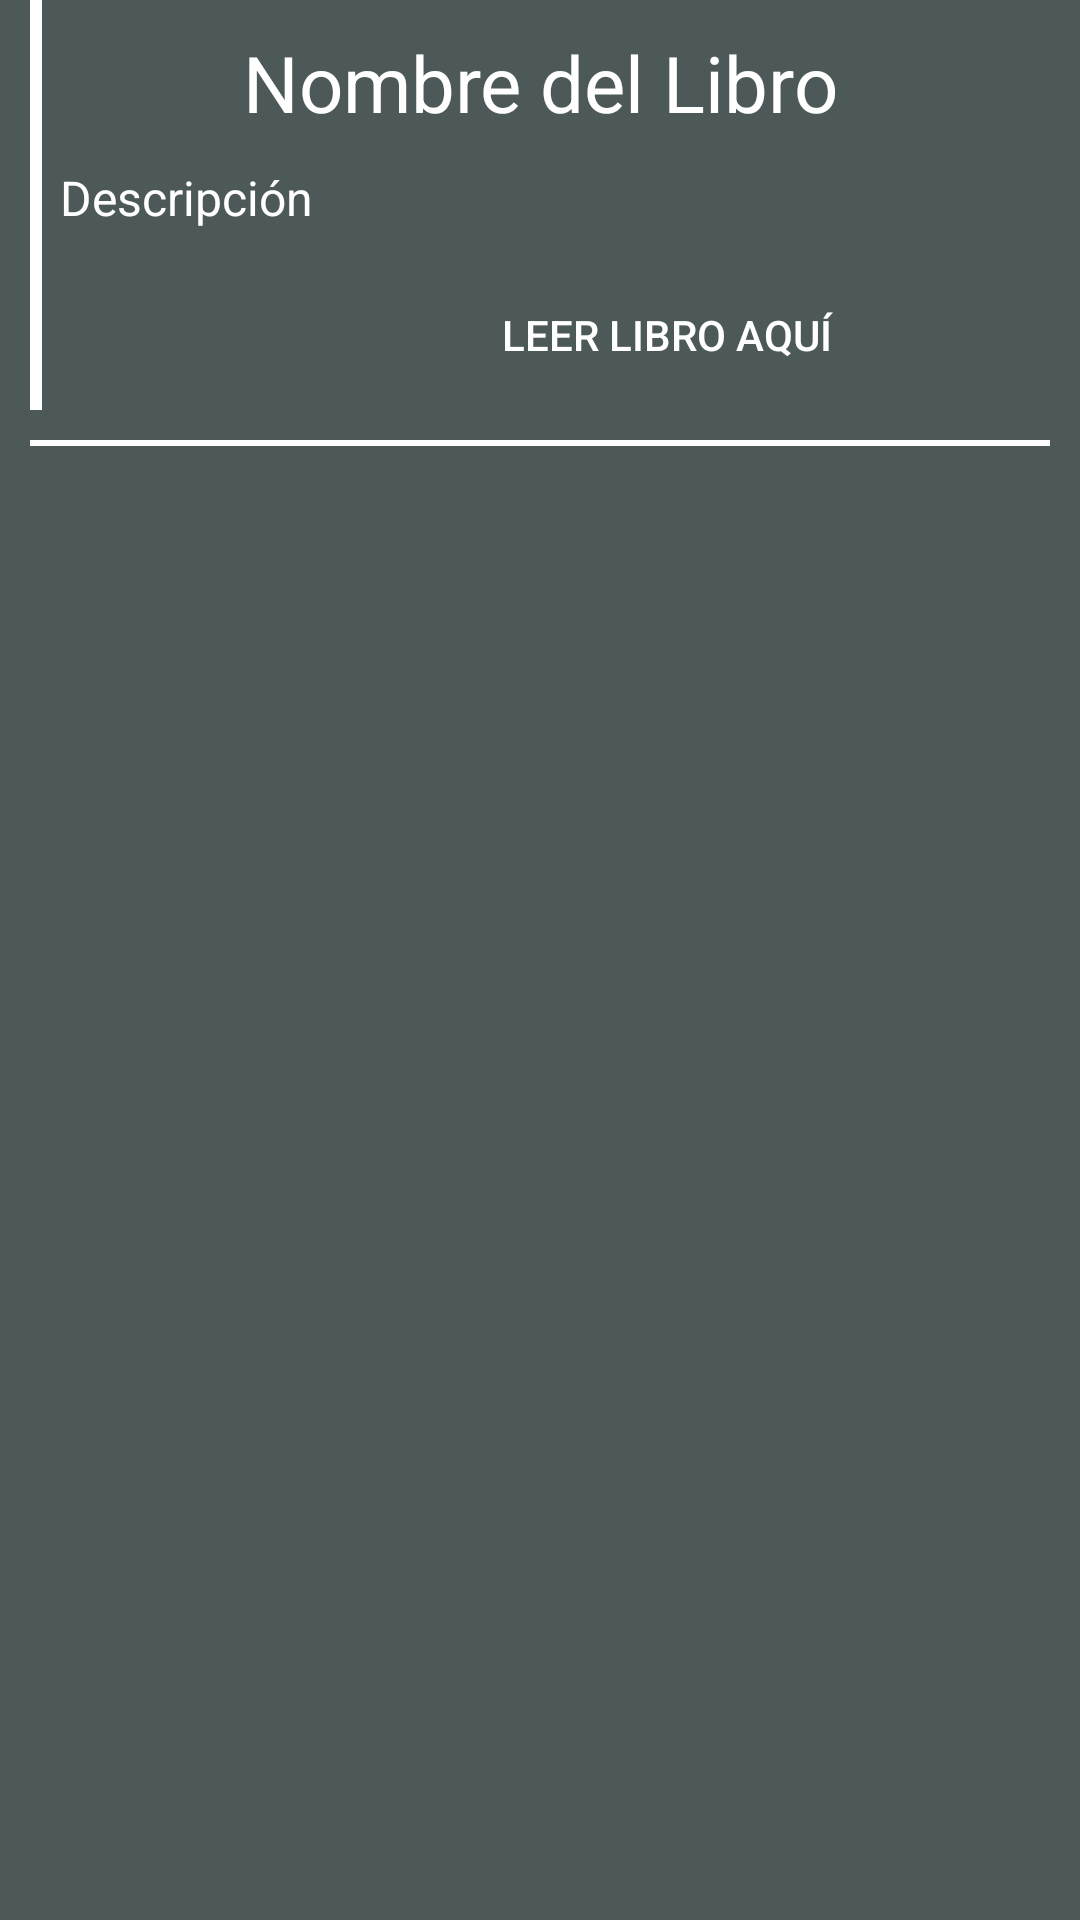

This screen was rendered from an Android layout file. Write that file and the resources it references.
<!-- AndroidManifest.xml: application theme Theme.PueblosDB -->
<!-- res/layout/adapter_libros.xml -->
<?xml version="1.0" encoding="utf-8"?>
<LinearLayout xmlns:android="http://schemas.android.com/apk/res/android"
    xmlns:app="http://schemas.android.com/apk/res-auto"
    android:orientation="vertical"
    android:layout_width="match_parent"
    android:layout_height="wrap_content"
    android:background="@color/dark_grey"
    android:layout_margin="10dp">

    <androidx.constraintlayout.widget.ConstraintLayout
        android:layout_marginHorizontal="10dp"
        android:layout_width="match_parent"
        android:layout_height="wrap_content">

        <TextView
            android:id="@+id/nombre_libro"
            android:layout_width="match_parent"
            android:layout_height="wrap_content"
            android:layout_margin="10dp"
            android:textColor="@color/white"
            android:text="Nombre del Libro"
            android:textSize="26sp"
            android:textAlignment="center"
            app:layout_constraintTop_toTopOf="parent"/>

        <TextView
            android:id="@+id/description_libro"
            android:layout_width="match_parent"
            android:layout_height="wrap_content"
            android:layout_margin="10dp"
            android:textColor="@color/white"
            android:text="Descripción"
            android:textSize="16sp"
            app:layout_constraintTop_toBottomOf="@id/nombre_libro" />

        <androidx.appcompat.widget.AppCompatButton
            android:id="@+id/button_accept"
            android:layout_height="50dp"
            android:layout_width="200dp"
            android:text="Leer libro aquí"
            android:textColor="@color/white"
            android:background="@drawable/rounded_button_3"
            app:layout_constraintTop_toBottomOf="@id/description_libro"
            app:layout_constraintBottom_toBottomOf="parent"
            app:layout_constraintEnd_toEndOf="parent"
            app:layout_constraintStart_toStartOf="parent"
            android:layout_marginTop="10dp"
            app:layout_constraintHorizontal_bias="0.8"/>

        <View
            android:layout_width="4dp"
            android:layout_height="0dp"
            android:background="@color/white"
            app:layout_constraintStart_toStartOf="parent"
            app:layout_constraintTop_toTopOf="parent"
            app:layout_constraintBottom_toBottomOf="parent"/>
    </androidx.constraintlayout.widget.ConstraintLayout>

    <View
        android:layout_width="match_parent"
        android:layout_height="2dp"
        android:background="@color/white"
        android:layout_margin="10dp"/>

</LinearLayout>
<!-- resources referenced by this layout -->
<resources>
  <color name="dark_grey">#4D5958</color>
  <color name="white">#FFFFFFFF</color>
  <style name="Theme.PueblosDB" parent="Theme.MaterialComponents.Light.NoActionBar">
          
          <item name="android:statusBarColor">@color/light_beige</item>"
          
          <item name="android:navigationBarColor">@color/dark_blue</item>
  
          
          <item name="colorPrimary">@color/light_blue</item>
          <item name="colorPrimaryVariant">@color/light_blue</item>
          <item name="colorOnPrimary">@color/dark_grey</item>
          
          <item name="colorSecondary">@color/light_coffee</item>
          <item name="colorSecondaryVariant">@color/light_beige</item>
          <item name="colorOnSecondary">@color/white</item>
      </style>
  <color name="light_beige">#F5EDDB</color>
  <color name="dark_blue">#082126</color>
  <color name="light_blue">#3E707D</color>
  <color name="light_coffee">#A6896F</color>
</resources>
